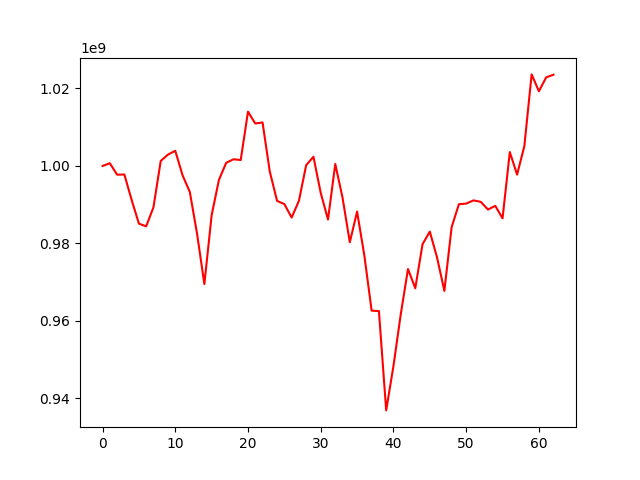

The file beside this chart, header and first rows:
, 0
0, 1000000000
1, 1000697057
2, 997745513
3, 997791537
4, 991235612
5, 985094079
6, 984412481
7, 989320495
8, 1001289553
9, 1002930730
10, 1003905044
11, 997609477
12, 993282326
13, 982454626
14, 969492804
15, 987277279
16, 996379837
17, 1000807822
18, 1001720893
19, 1001529098
20, 1014012361
21, 1010961505
22, 1011227323
23, 998492106
24, 990969772
25, 990151304
26, 986670328
27, 990987348
28, 1000202533
29, 1002374384
30, 993035028
31, 986154240
32, 1000509883
33, 991787499
34, 980301572
35, 988217222
36, 976837469
37, 962639788
38, 962521521
39, 936875157
40, 948333859
41, 961643215
42, 973381982
43, 968412219
44, 979785331
45, 983045553
46, 976323593
47, 967727782
48, 984204084
49, 990122595
50, 990279926
51, 991105944
52, 990733209
53, 988736166
54, 989706922
55, 986469280
56, 1003589434
57, 997756035
58, 1005160590
59, 1023640016
... 3 more rows
